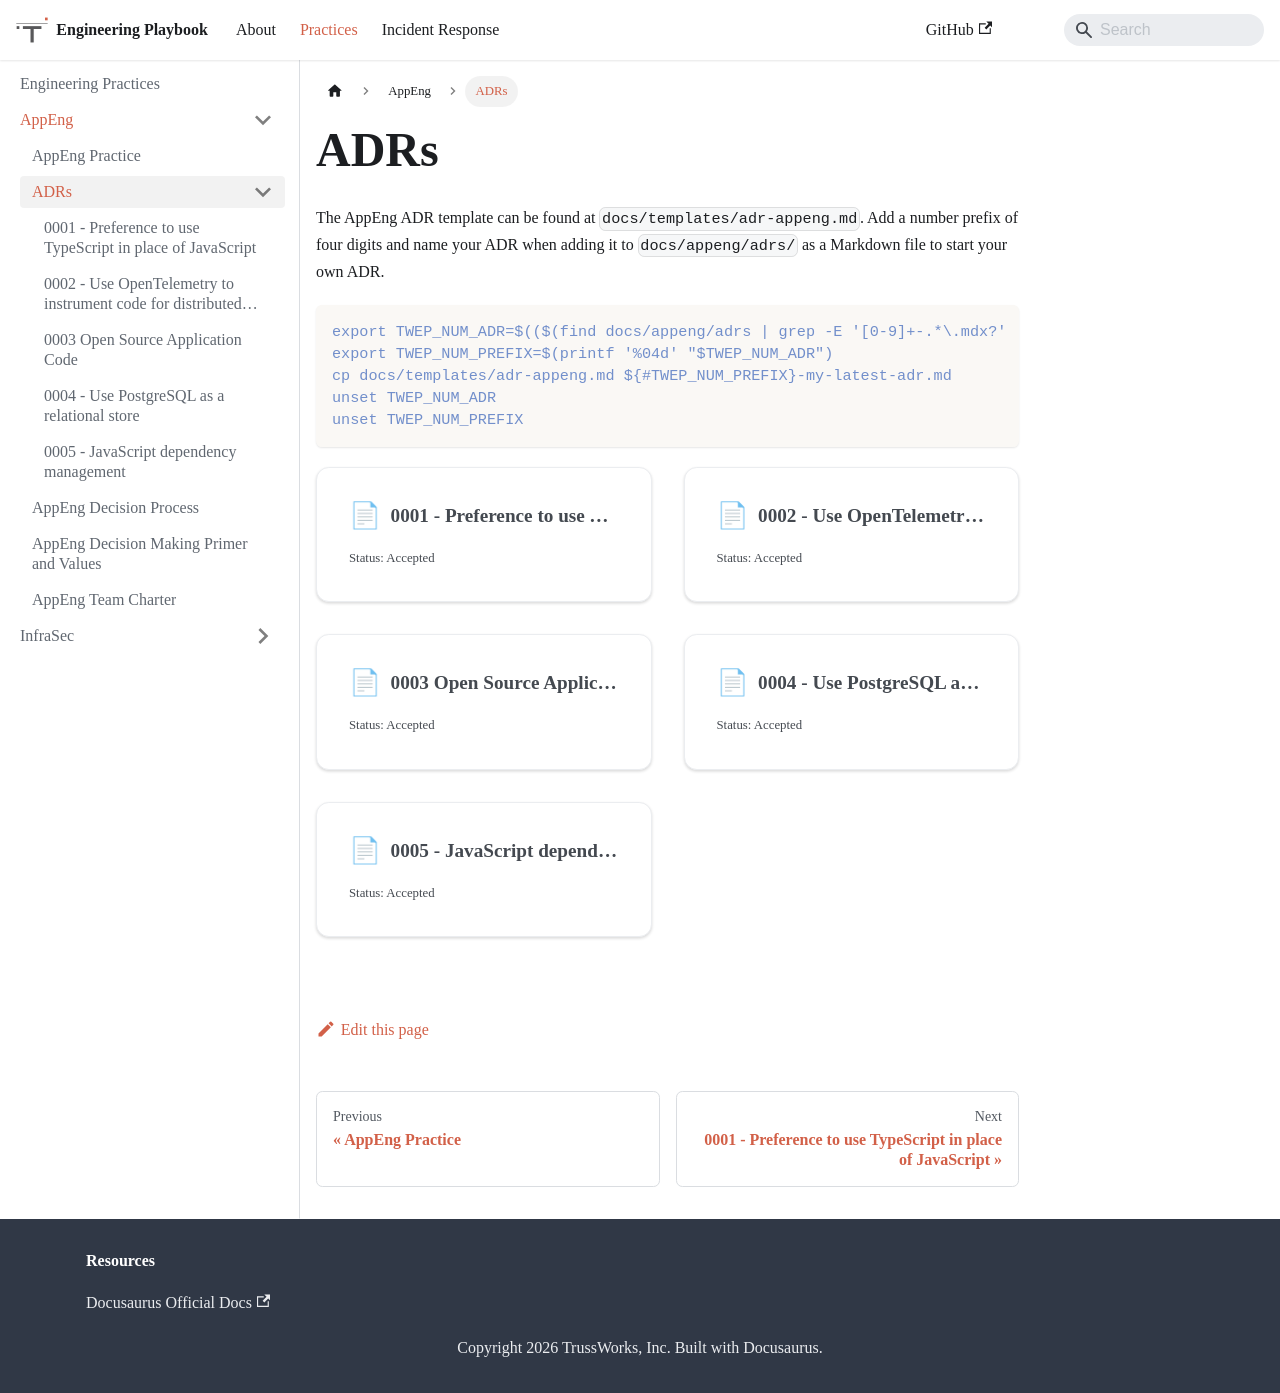

repository: trussworks/Engineering-Playbook · page: docs/appeng/adrs.html · generator: docusaurus

# ADRs

The AppEng ADR template can be found at `docs/templates/adr-appeng.md`. Add a
number prefix of four digits and name your ADR when adding it to
`docs/appeng/adrs/` as a Markdown file to start your own ADR.

```bash
export TWEP_NUM_ADR=$(($(find docs/appeng/adrs | grep -E '[0-9]+-.*\.mdx?' | wc -l)+1))
export TWEP_NUM_PREFIX=$(printf '%04d' "$TWEP_NUM_ADR")
cp docs/templates/adr-appeng.md ${#TWEP_NUM_PREFIX}-my-latest-adr.md
unset TWEP_NUM_ADR
unset TWEP_NUM_PREFIX
```

import DocCardList from '@theme/DocCardList';

<DocCardList />
